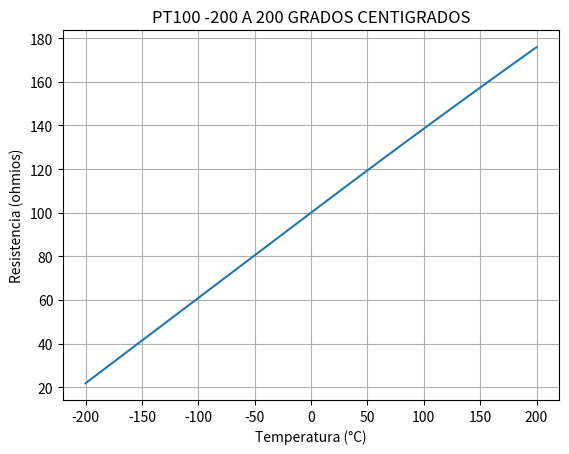

The script that saved this image:
import matplotlib.pyplot as plt
import numpy as np

def calcular_resistencia(temperatura):
      # Coeficientes de la ecuación de Callendar-Van Dusen
    A = 3.9083e-3
    B = -5.775e-7
    C = -4.183e-12

    # Resistencia a 0°C
    R0 = 100.0  # en ohmios

    if temperatura >= 0:
        resistencia = R0 * (1 + A * temperatura + B * temperatura ** 2)
    else:
        resistencia = R0 * (1 + A * temperatura + B * temperatura * 2 + C * (temperatura - 100) * temperatura * 3)
    
    return  resistencia

# Crear una lista de temperaturas en el rango de -200 a 200°C
temperaturas = np.linspace(-200, 200, 50)

# Calcular la resistencia para cada temperatura
resistencias = []
for temperatura in temperaturas:
    resistencias.append(calcular_resistencia(temperatura))

# Graficar la relación entre la resistencia y la temperatura
plt.plot(temperaturas, resistencias)
plt.title('PT100 -200 A 200 GRADOS CENTIGRADOS')
plt.xlabel('Temperatura (°C)')
plt.ylabel('Resistencia (ohmios)')
plt.grid(True)
plt.show()